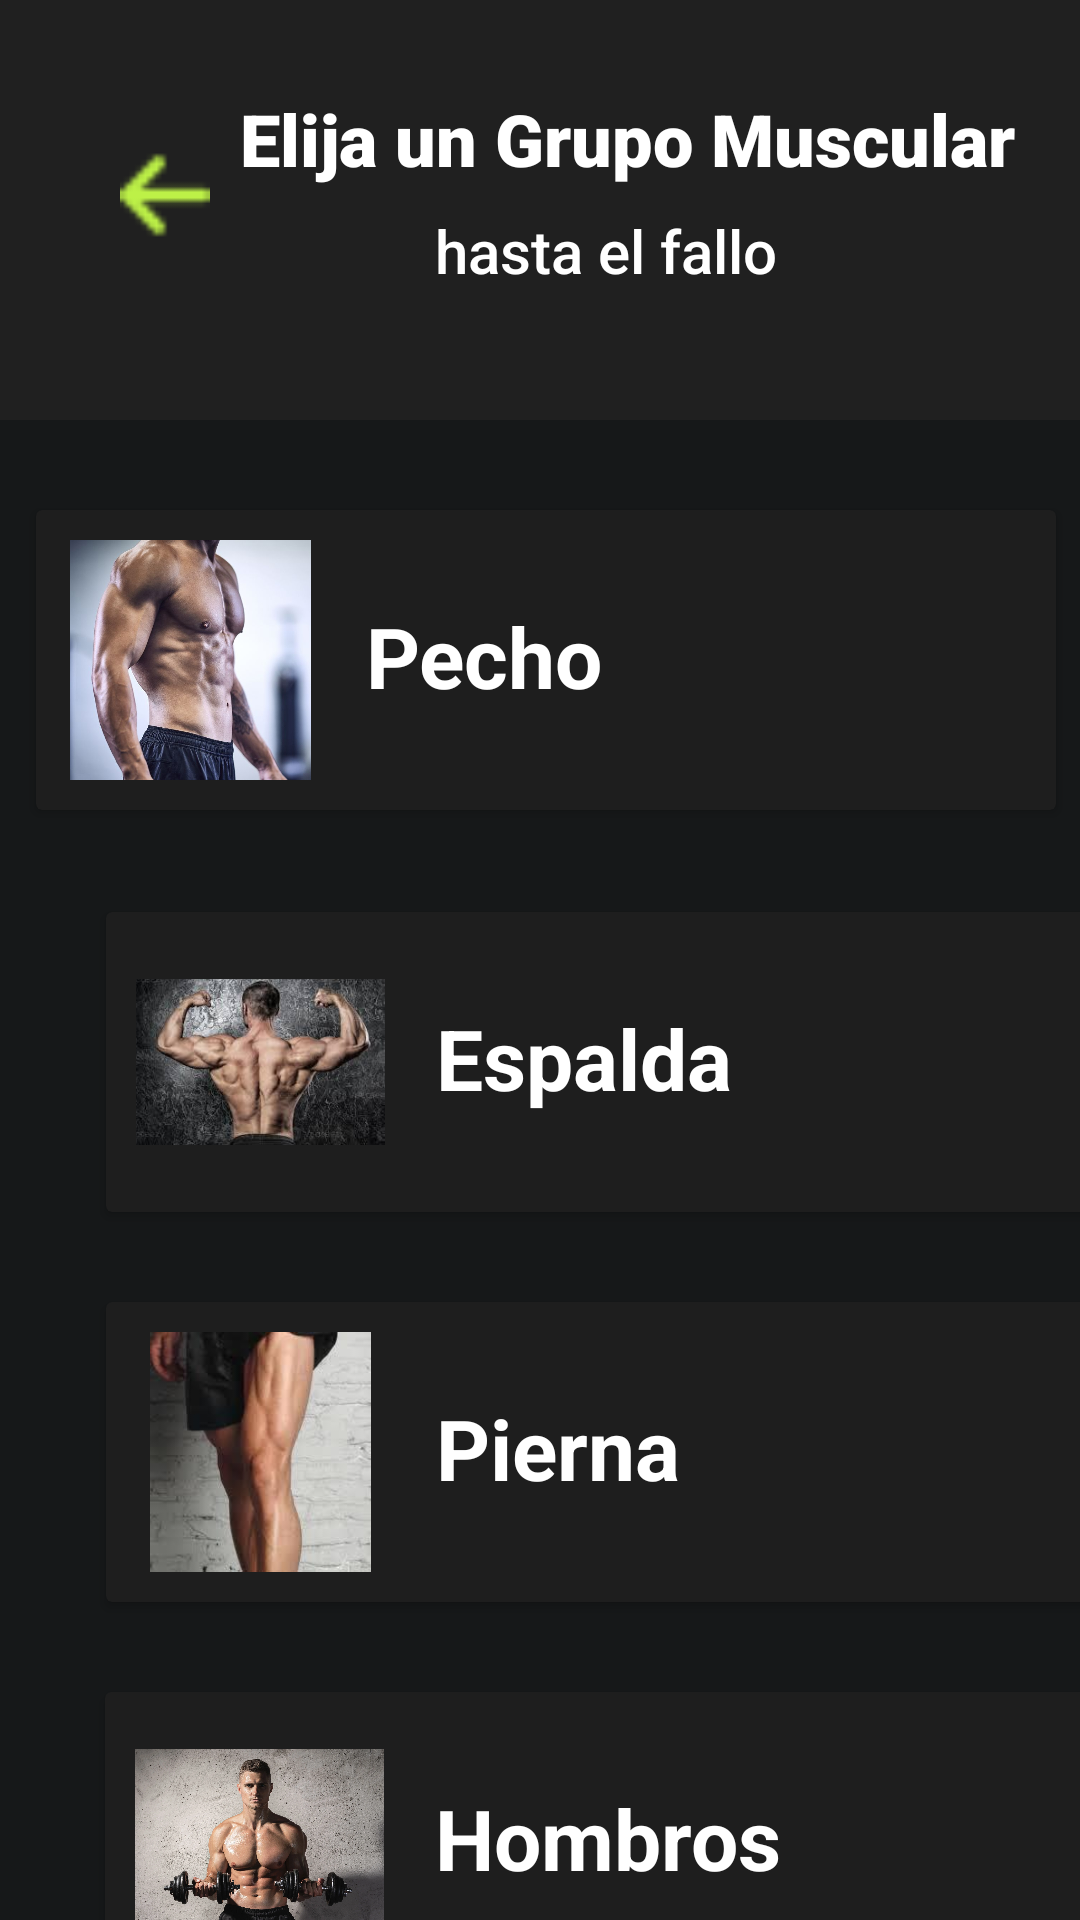

Android layout source for this screen:
<!-- AndroidManifest.xml: application theme Theme.AppFit_v2 -->
<!-- res/layout/act_grupo_muscular.xml -->
<?xml version="1.0" encoding="utf-8"?>
<androidx.constraintlayout.widget.ConstraintLayout xmlns:android="http://schemas.android.com/apk/res/android"
    xmlns:app="http://schemas.android.com/apk/res-auto"
    xmlns:tools="http://schemas.android.com/tools"
    android:layout_width="match_parent"
    android:layout_height="match_parent"
    android:background="#161819"
    tools:context=".Activity_GrupoMuscular">

    <RelativeLayout
        android:id="@+id/relativeLayout2"
        android:layout_width="match_parent"
        android:layout_height="140dp"
        android:background="#202020"
        tools:ignore="MissingConstraints">

        <TextView
            android:id="@+id/textView"
            android:layout_width="wrap_content"
            android:layout_height="wrap_content"
            android:fontFamily="sans-serif-medium"
            android:text="hasta el fallo"
            android:textColor="#FFFFFF"
            android:textSize="20sp"
            android:translationX="145dp"
            android:translationY="70dp" />

        <TextView
            android:id="@+id/textView1"
            android:layout_width="wrap_content"
            android:layout_height="wrap_content"
            android:fontFamily="sans-serif-black"
            android:scaleX="1"
            android:text="Elija un Grupo Muscular"
            android:textColor="#FFFFFF"
            android:textSize="24sp"
            android:translationX="80dp"
            android:translationY="30dp" />

        <ImageView
            android:id="@+id/imageView"
            android:layout_width="30dp"
            android:layout_height="30dp"
            android:translationX="40dp"
            android:translationY="50dp"
            app:srcCompat="@drawable/flecha" />
    </RelativeLayout>

    <androidx.constraintlayout.widget.ConstraintLayout
        android:layout_width="match_parent"
        android:layout_height="match_parent"
        app:layout_constraintTop_toBottomOf="@+id/relativeLayout2"
        tools:layout_editor_absoluteX="4dp">

        <androidx.cardview.widget.CardView
            android:id="@+id/cardView"
            android:layout_width="340dp"
            android:layout_height="100dp"
            android:layout_marginStart="63dp"
            android:layout_marginTop="100dp"
            android:layout_marginEnd="130dp"
            android:onClick="Pecho"
            android:translationX="35dp"
            android:translationY="70dp"
            app:cardBackgroundColor="#1E1E1E"
            app:layout_constraintEnd_toEndOf="parent"
            app:layout_constraintStart_toStartOf="parent"
            app:layout_constraintTop_toTopOf="parent">

            <TextView
                android:id="@+id/textView3"
                android:layout_width="179dp"
                android:layout_height="wrap_content"
                android:text="Pecho"
                android:textColor="#FFFFFF"
                android:textSize="28sp"
                android:textStyle="bold"
                android:translationX="110dp"
                android:translationY="30dp" />

            <ImageView
                android:id="@+id/imageView1"
                android:layout_width="83dp"
                android:layout_height="80dp"
                android:translationX="10dp"
                android:translationY="10dp"
                app:srcCompat="@drawable/pecho" />

        </androidx.cardview.widget.CardView>

        <androidx.cardview.widget.CardView
            android:id="@+id/cardView2"
            android:layout_width="340dp"
            android:layout_height="100dp"
            android:layout_marginTop="4dp"
            android:translationX="35dp"
            android:translationY="100dp"
            app:cardBackgroundColor="#1E1E1E"
            app:layout_constraintEnd_toEndOf="parent"
            app:layout_constraintHorizontal_bias="0.014"
            app:layout_constraintStart_toStartOf="parent"
            app:layout_constraintTop_toBottomOf="@+id/cardView">

            <ImageView
                android:id="@+id/imageView2"
                android:layout_width="83dp"
                android:layout_height="80dp"
                android:translationX="10dp"
                android:translationY="10dp"
                app:srcCompat="@drawable/espalda" />

            <TextView
                android:id="@+id/textView5"
                android:layout_width="179dp"
                android:layout_height="wrap_content"
                android:text="Espalda"
                android:textColor="#FFFFFF"
                android:textSize="28sp"
                android:textStyle="bold"
                android:translationX="110dp"
                android:translationY="30dp" />

        </androidx.cardview.widget.CardView>

        <androidx.cardview.widget.CardView
            android:id="@+id/cardView3"
            android:layout_width="340dp"
            android:layout_height="100dp"
            android:translationX="35dp"
            android:translationY="130dp"
            app:cardBackgroundColor="#1E1E1E"
            app:layout_constraintEnd_toEndOf="parent"
            app:layout_constraintHorizontal_bias="0.014"
            app:layout_constraintStart_toStartOf="parent"
            app:layout_constraintTop_toBottomOf="@+id/cardView2">

            <ImageView
                android:id="@+id/imageView3"
                android:layout_width="83dp"
                android:layout_height="80dp"
                android:translationX="10dp"
                android:translationY="10dp"
                app:srcCompat="@drawable/pierna" />

            <TextView
                android:id="@+id/textView7"
                android:layout_width="179dp"
                android:layout_height="wrap_content"
                android:text="Pierna"
                android:textColor="#FFFFFF"
                android:textSize="28sp"
                android:textStyle="bold"
                android:translationX="110dp"
                android:translationY="30dp" />

        </androidx.cardview.widget.CardView>

        <androidx.cardview.widget.CardView
            android:id="@+id/cardView4"
            android:layout_width="340dp"
            android:layout_height="100dp"
            android:layout_marginTop="30dp"
            android:translationX="35dp"
            android:translationY="130dp"
            app:cardBackgroundColor="#1E1E1E"
            app:layout_constraintEnd_toEndOf="parent"
            app:layout_constraintHorizontal_bias="0.0"
            app:layout_constraintStart_toStartOf="parent"
            app:layout_constraintTop_toBottomOf="@+id/cardView3">

            <ImageView
                android:id="@+id/imageView5"
                android:layout_width="83dp"
                android:layout_height="80dp"
                android:translationX="10dp"
                android:translationY="10dp"
                app:srcCompat="@drawable/hombro" />

            <TextView
                android:id="@+id/textView8"
                android:layout_width="179dp"
                android:layout_height="wrap_content"
                android:text="Hombros"
                android:textColor="#FFFFFF"
                android:textSize="28sp"
                android:textStyle="bold"
                android:translationX="110dp"
                android:translationY="30dp" />

        </androidx.cardview.widget.CardView>

        <androidx.cardview.widget.CardView
            android:layout_width="342dp"
            android:layout_height="100dp"
            android:layout_marginTop="30dp"
            android:translationX="35dp"
            android:translationY="130dp"
            app:cardBackgroundColor="#1E1E1E"
            app:layout_constraintBottom_toBottomOf="parent"
            app:layout_constraintEnd_toEndOf="parent"
            app:layout_constraintHorizontal_bias="0.0"
            app:layout_constraintStart_toStartOf="parent"
            app:layout_constraintTop_toBottomOf="@+id/cardView4"
            app:layout_constraintVertical_bias="0.0">

            <ImageView
                android:id="@+id/imageView9"
                android:layout_width="83dp"
                android:layout_height="80dp"
                android:translationX="10dp"
                android:translationY="10dp"
                app:srcCompat="@drawable/biceps" />

            <TextView
                android:id="@+id/textView9"
                android:layout_width="179dp"
                android:layout_height="wrap_content"
                android:text="Biceps y Triceps"
                android:textColor="#FFFFFF"
                android:textSize="28sp"
                android:textStyle="bold"
                android:translationX="110dp"
                android:translationY="15dp" />

        </androidx.cardview.widget.CardView>
    </androidx.constraintlayout.widget.ConstraintLayout>

</androidx.constraintlayout.widget.ConstraintLayout>
<!-- resources referenced by this layout -->
<resources>
  <!-- drawable biceps: jpg bitmap (drawable, 7775 bytes) -->
  <!-- drawable espalda: jpg bitmap (drawable, 12509 bytes) -->
  <!-- drawable flecha: png bitmap (drawable, 388 bytes) -->
  <!-- drawable hombro: webp bitmap (drawable, 773932 bytes) -->
  <!-- drawable pecho: jpg bitmap (drawable, 58613 bytes) -->
  <!-- drawable pierna: jpg bitmap (drawable, 5538 bytes) -->
  <style name="Theme.AppFit_v2" parent="Base.Theme.AppFit_v2" />
  <style name="Base.Theme.AppFit_v2" parent="Theme.Material3.DayNight.NoActionBar">
          
          
      </style>
</resources>
